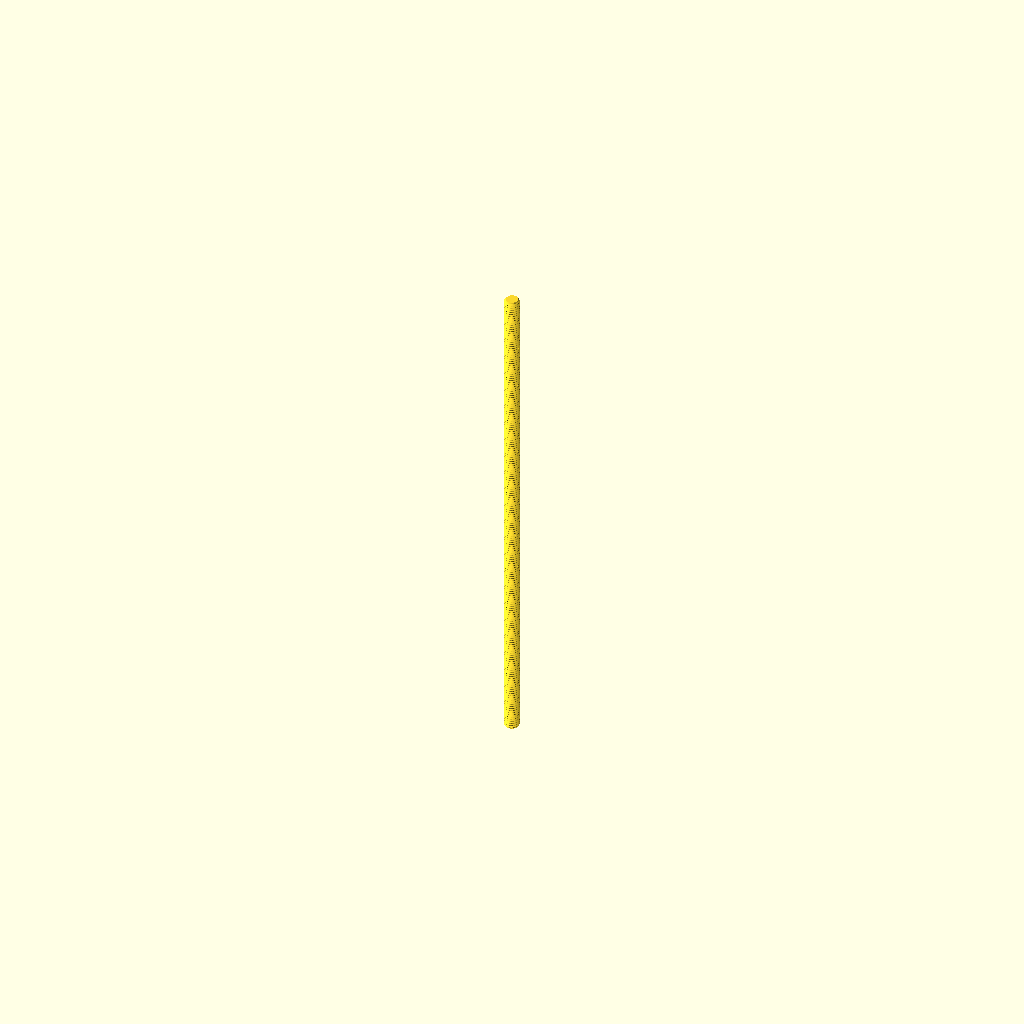
Cell 1: rendered with the file's own defaults.
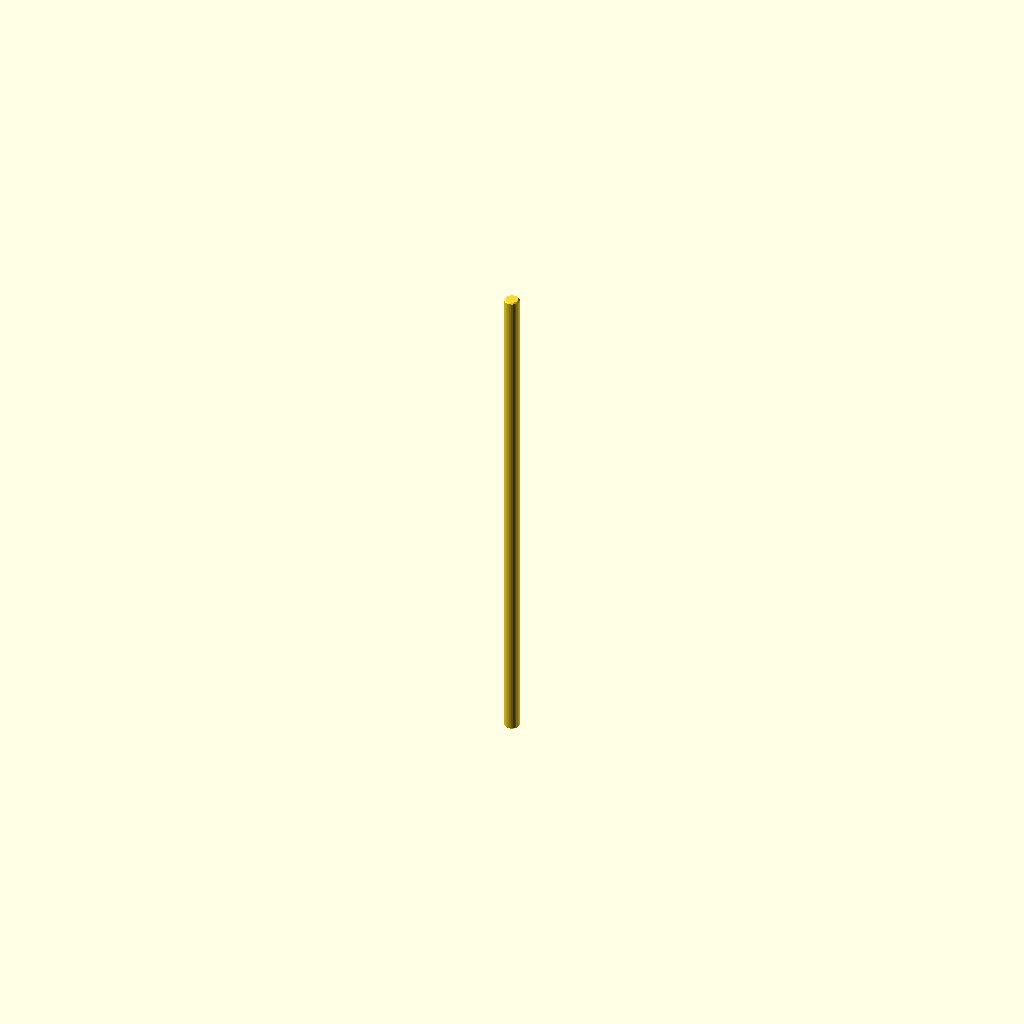
Cell 2: the same model with display = true.
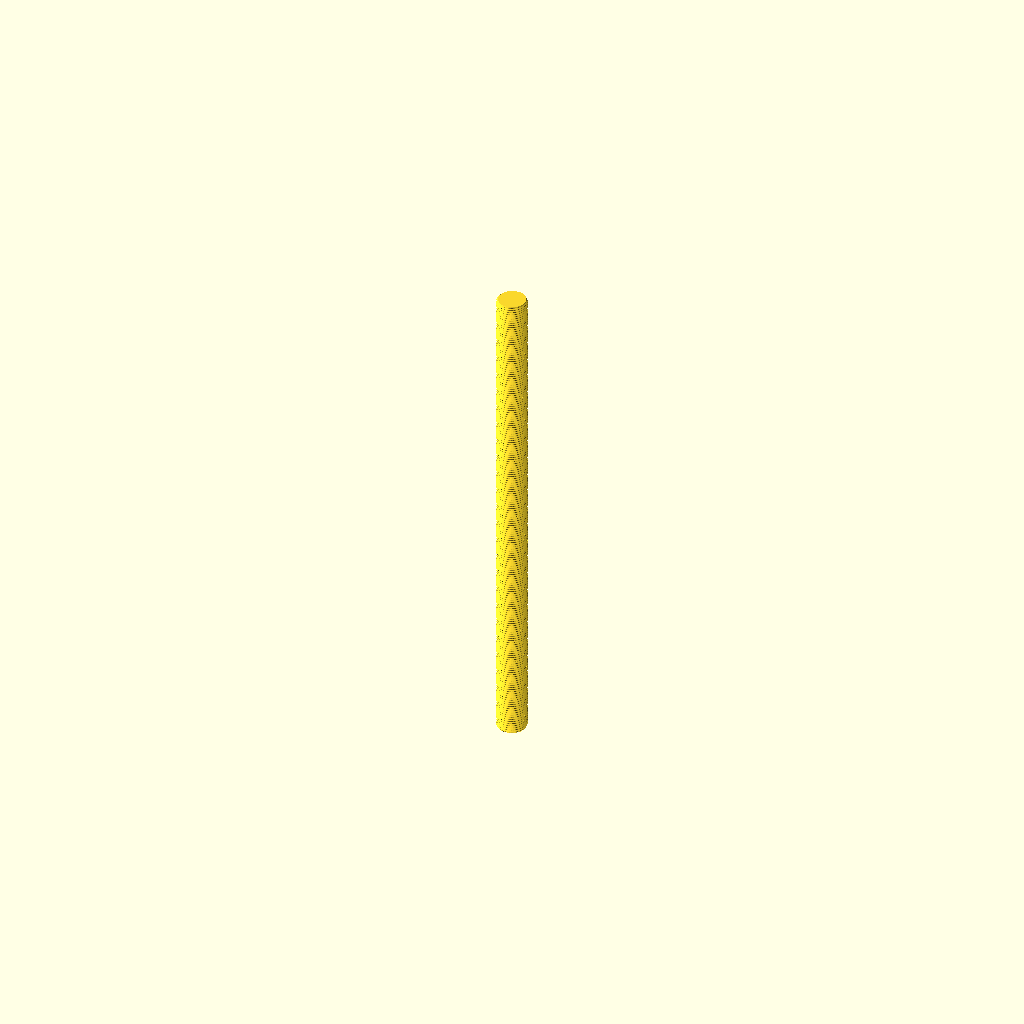
Cell 3 — diameter set to 6, the other parameters unchanged.
One fixed orthographic camera (rotation 55°, 0°, 25°; colour scheme Cornfield) for every cell.
Source of the model, parts/hardware_threaded_rod_m3_100_mm_length/3dpr.scad:
// Generated from working.yaml; units mm; length is end-to-end.
// Nominal metric fully threaded rod, cut to catalogue length
diameter = 3.0;
length = 100.0;
pitch = 0.5;
chamfer = pitch/2;
display = false;
segments = display ? 24 : 48;
steps = display ? 2 : ceil(length/pitch*16);
function depth(phase) = let(q=abs(phase-floor(phase+0.5)), h=sqrt(3)/2*pitch, r=h/6)
    q <= 3/8 ? max(0,(q-1/16)*pitch*sqrt(3)) :
    17*h/24-r+sqrt(max(0,r*r-pow((0.5-q)*pitch,2)));
epsilon = max(0.000001,length*0.0000002);
zs = concat([0],
    [for(i=[1:steps-1]) let(z=i*length/steps) if(z>epsilon && z<chamfer-epsilon) z],
    [chamfer],
    [for(i=[1:steps-1]) let(z=i*length/steps) if(z>chamfer+epsilon && z<length-chamfer-epsilon) z],
    [length-chamfer],
    [for(i=[1:steps-1]) let(z=i*length/steps) if(z>length-chamfer+epsilon && z<length-epsilon) z],
    [length]);
nr = len(zs);
points = concat([for (z=zs) for (j=[0:segments-1])
    let(a=j*360/segments, r=min(diameter/2-(display ? 0 : depth(z/pitch-j/segments)),diameter/2-chamfer+min(z,length-z)))
    [r*cos(a),r*sin(a),z]], [[0,0,0],[0,0,length]]);
// OpenSCAD polyhedron face winding is clockwise when viewed from outside.
faces = concat(
    [for(i=[0:nr-2]) for(j=[0:segments-1]) let(a=i*segments+j,b=i*segments+(j+1)%segments) [a,b+segments,b]],
    [for(i=[0:nr-2]) for(j=[0:segments-1]) let(a=i*segments+j,b=i*segments+(j+1)%segments) [a,a+segments,b+segments]],
    [for(j=[0:segments-1]) [nr*segments,j,(j+1)%segments]],
    [for(j=[0:segments-1]) [nr*segments+1,(nr-1)*segments+(j+1)%segments,(nr-1)*segments+j]]);
polyhedron(points,faces,convexity=10);
Customizer parameters (derived from the source; name, type, default, range or options):
diameter: number, default 3
length: number, default 100
pitch: number, default 0.5
display: bool, default false
